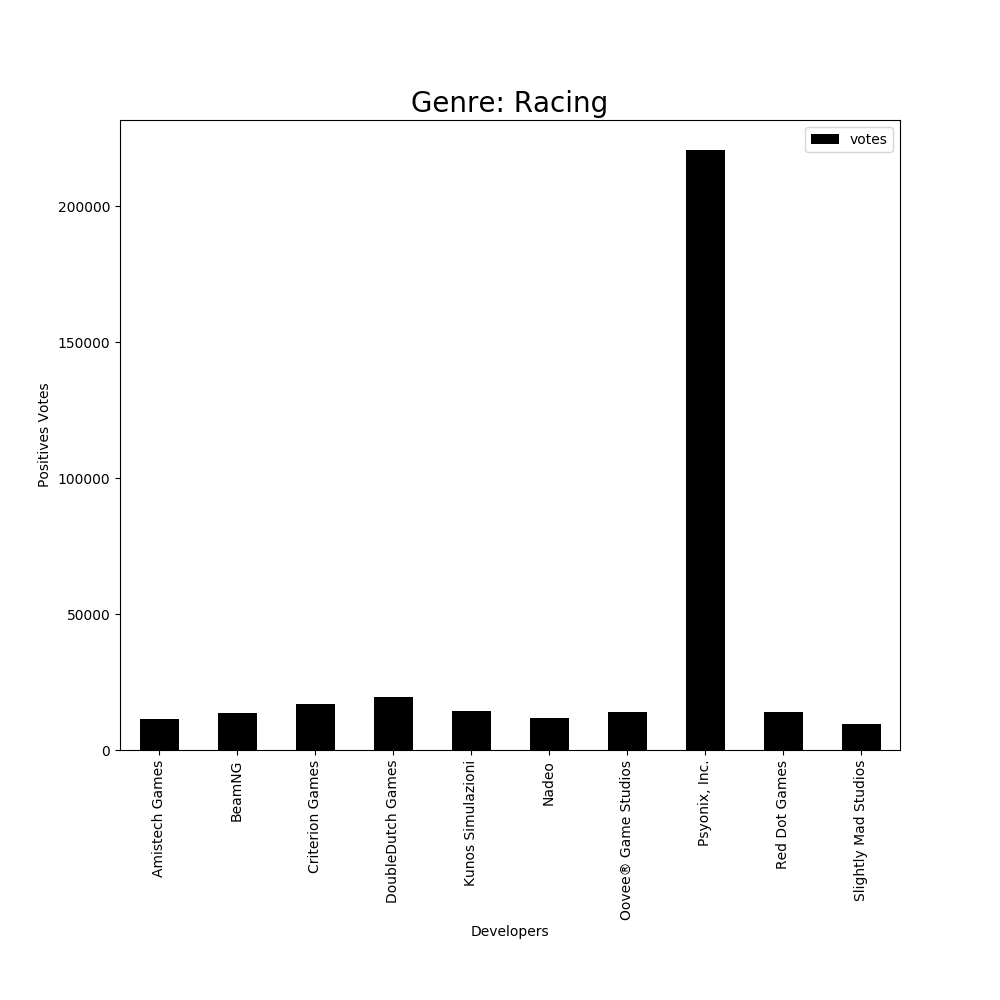

The table this chart was drawn from, first rows:
developer, votes
Psyonix, Inc., 220745
DoubleDutch Games, 19399
Criterion Games, 16882
Kunos Simulazioni, 14406
Oovee® Game Studios, 14077
Red Dot Games, 14049
BeamNG, 13632
Nadeo, 11610
Amistech Games, 11538
Slightly Mad Studios, 9701
Bugbear Entertainment, 8459
Targem Games, 8215
Bugbear, 6348
GrizzlyGames, 5050
Flippfly LLC, 4915
Ivory Tower in collaboration with Ubisof…, 4843
Milestone S.r.l., 4423
Artefacts Studios, 3886
Playsport Games, 3790
EQ-Games , Pixel Dash Studios, 3732
Refract, 3710
Codemasters, 3539
ACE Team, 3435
CarX Technologies, 2674
34BigThings srl, 2177
Gamepires, 2130
Codemasters Birmingham, 1869
Vblank Entertainment, Inc., 1762
Exor Studios, 1669
Sector3 Studios, 1633
Reiza Studios, 1529
Eutechnyx, 1466
SimBin, 1414
Paul Bird, 1387
Caged Element Inc., 1343
EA Black Box, 1270
Marco Amadei, 1139
DNVR Prod, 1118
RageSquid, 1091
Hoplon, 1079
FOAM Entertainment, 1045
AbstractArt, 1038
Neognosis, 1025
Steel Monkeys, 994
SEGA, 967
Tate Multimedia, 941
Forward Development, Ltd., 938
KT Racing, 867
Falcoware, 846
Studio 397, 830
JDM4iK, 828
LuGus Studios, 790
Techland, 777
HakJak Productions, 766
Shortbreak Studios s.c., 709
Flashbulb, 682
Digital Reality, 673
Aquiris Game Studio, 664
Stainless Games Ltd, 660
Moonbyte, 593
... 683 more rows
